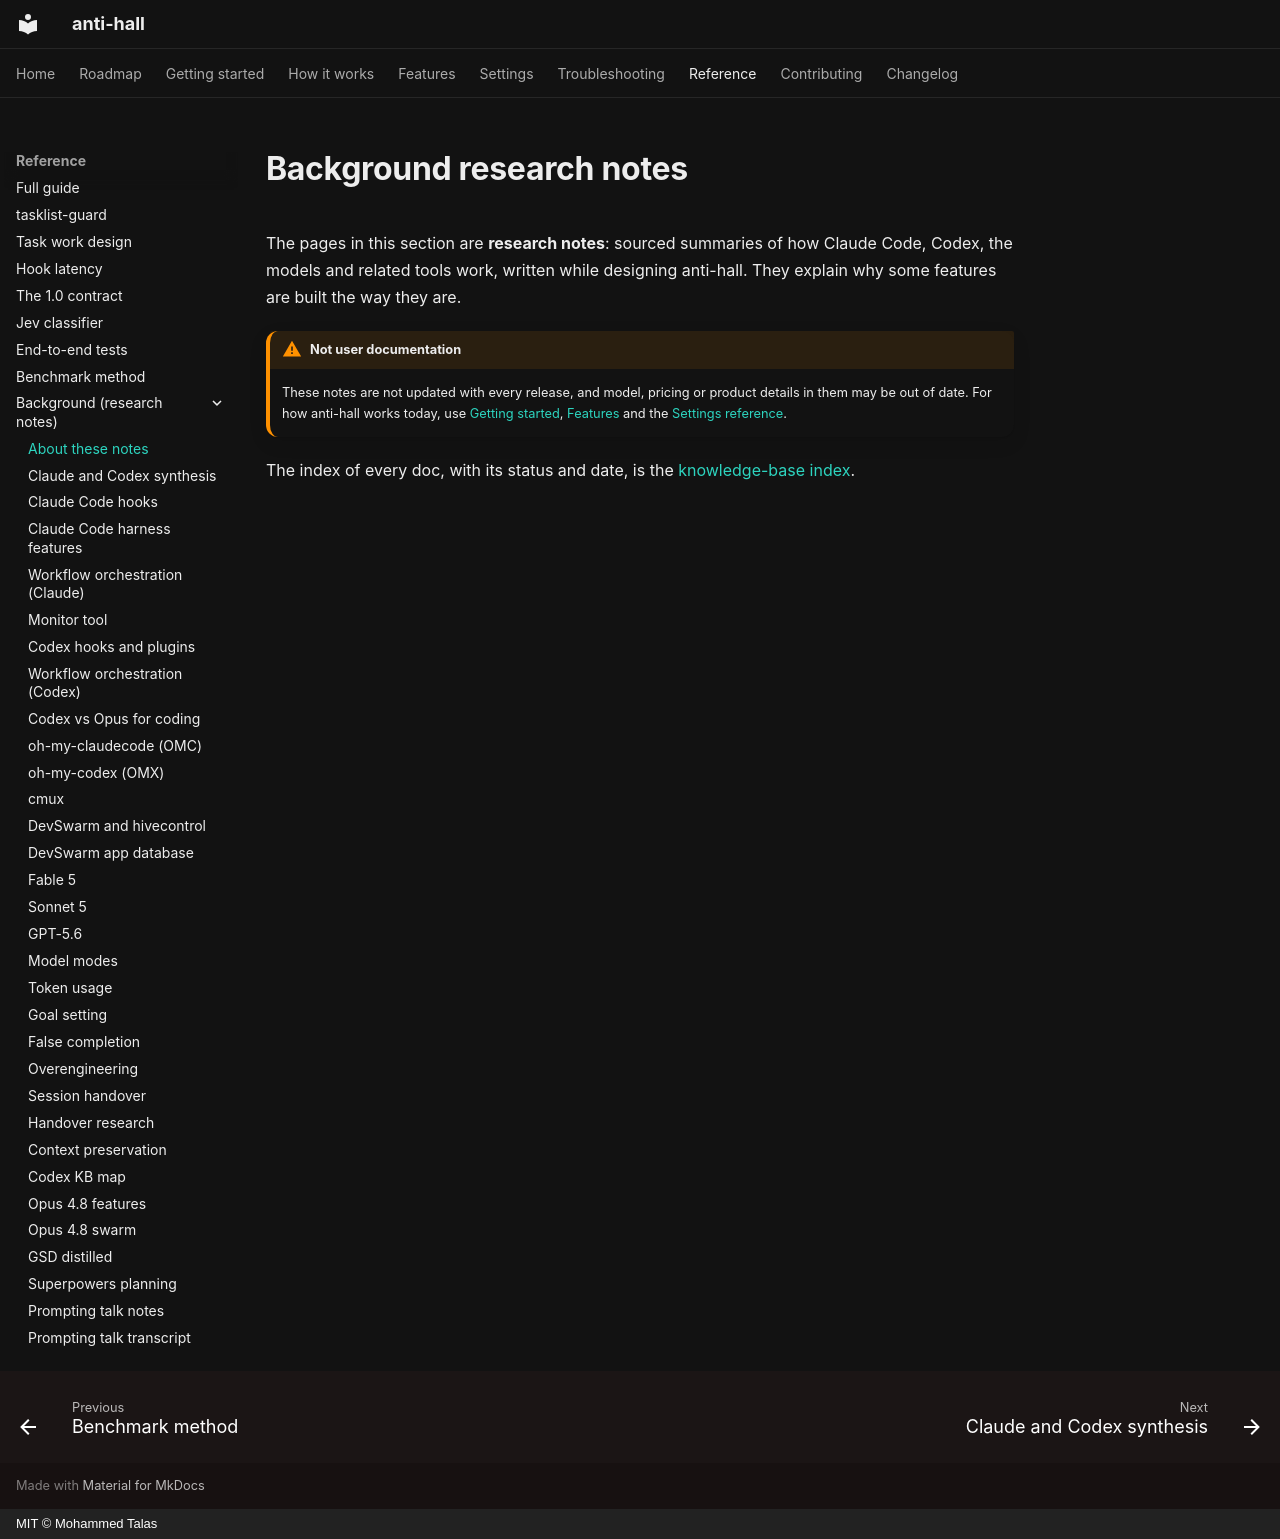

repository: talas9/anti-hall · page: background/index.html · generator: mkdocs · copyright: MIT © Mohammed Talas

---
title: About these notes
description: Research notes kept for anti-hall's own development. Not user documentation.
---

# Background research notes

The pages in this section are **research notes**: sourced summaries of how Claude Code,
Codex, the models and related tools work, written while designing anti-hall. They explain
why some features are built the way they are.

!!! warning "Not user documentation"
    These notes are not updated with every release, and model, pricing or product details
    in them may be out of date. For how anti-hall works today, use
    [Getting started](start/install.md), [Features](features/guards.md) and the
    [Settings reference](../plugins/anti-hall/engine/defaults/settings_cli.toml).

The index of every doc, with its status and date, is the
[knowledge-base index](KB.md).
